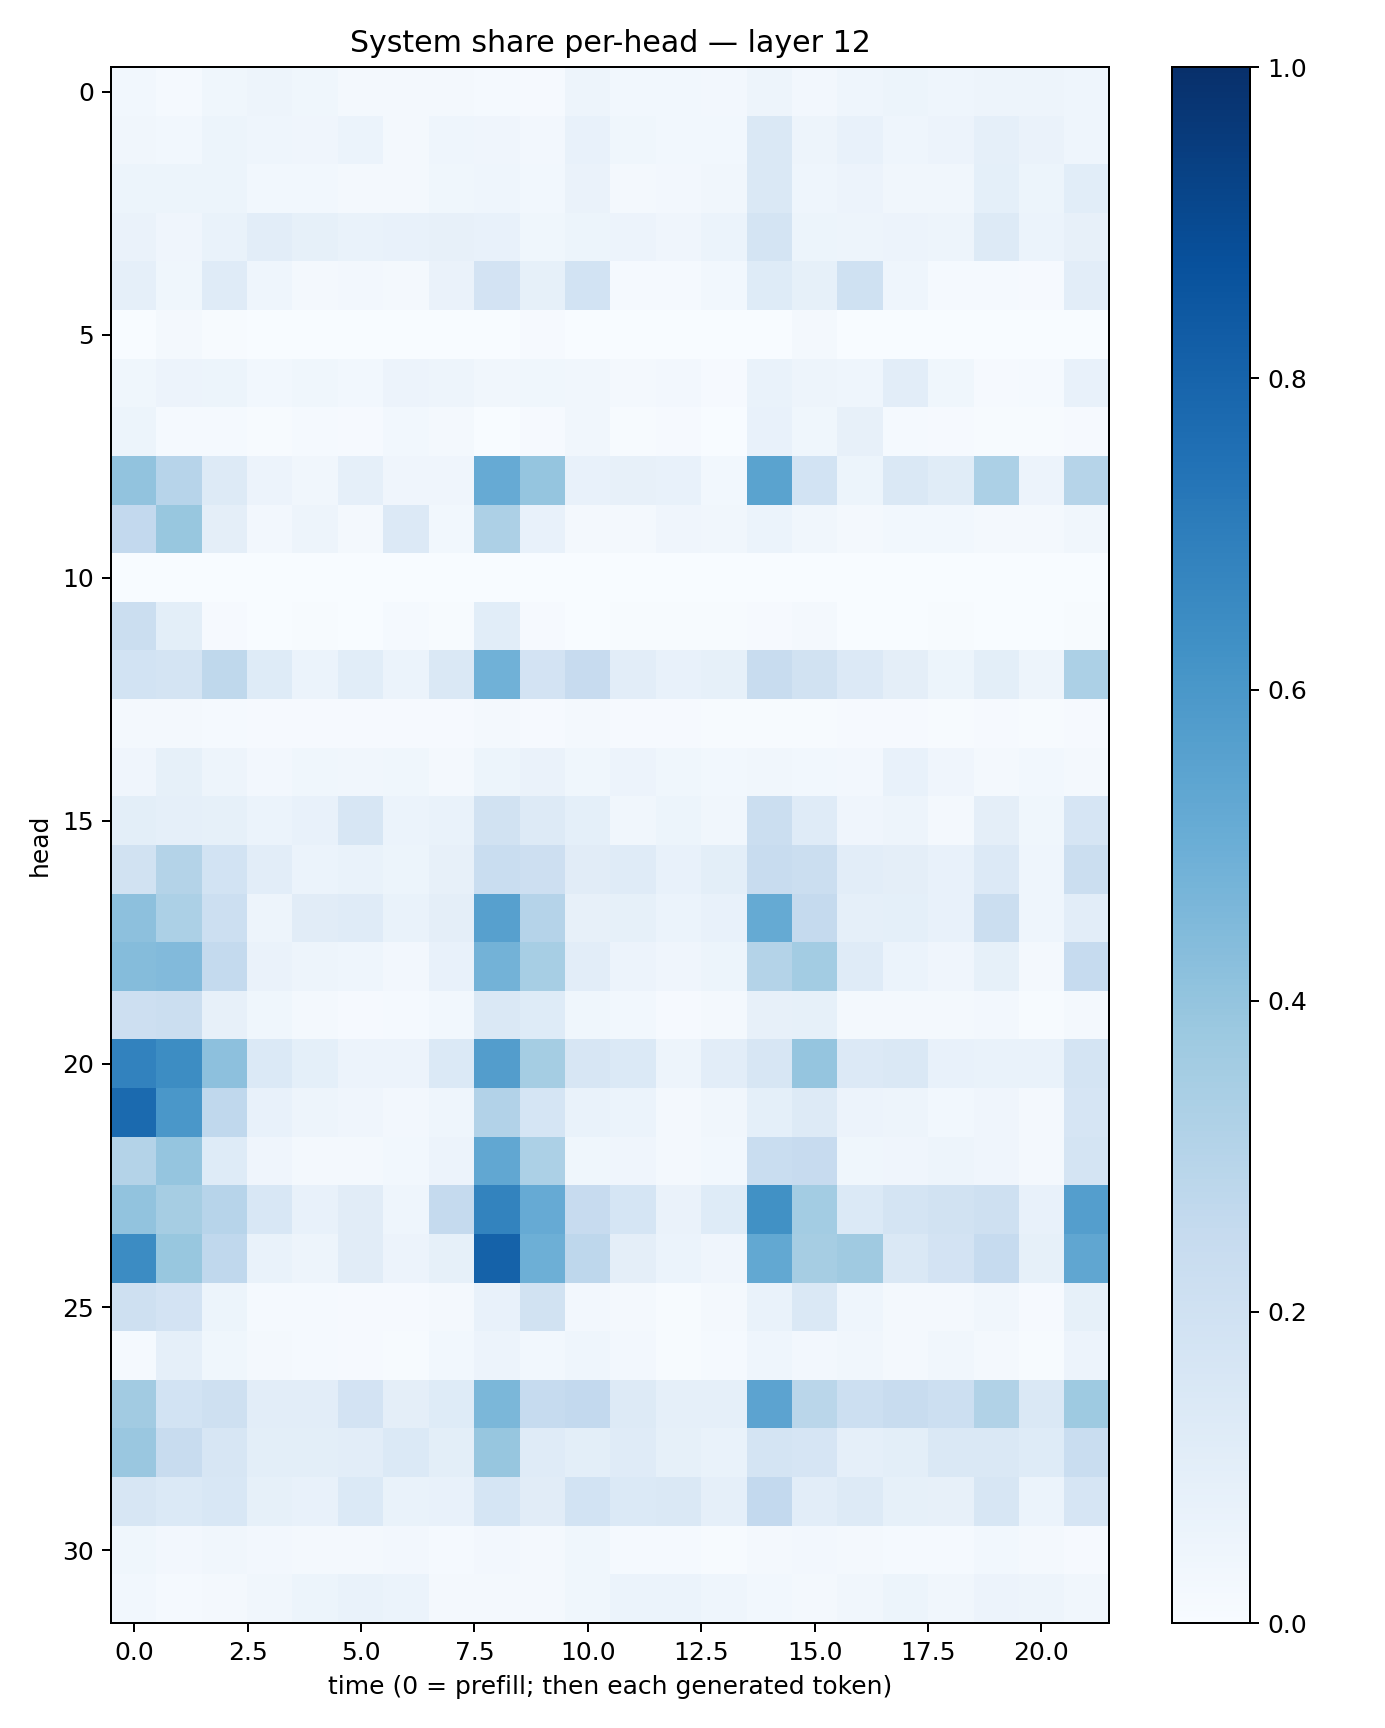

The data file committed next to this chart (first rows):
0.029469881, 0.015169989, 0.035826333, 0.05014503, 0.037443094, 0.020783396, 0.022134872, 0.017633557, 0.012883843, 0.0106474245, 0.049642716, 0.028644932, 0.02823099, 0.027251676, 0.05070393, 0.026787674, 0.04408416, 0.053088523, 0.04502751, 0.047280457, 0.047082834, 0.04376335
0.03339, 0.02805, 0.05133, 0.04439, 0.04163, 0.05941, 0.02239, 0.04568, 0.03961, 0.02615, 0.07344, 0.0378, 0.02899, 0.03009, 0.1412, 0.04746, 0.07571, 0.04591, 0.05478, 0.08769, 0.06376, 0.04339
0.05084, 0.05273, 0.0515, 0.0305, 0.03118, 0.02093, 0.01983, 0.03843, 0.04321, 0.02803, 0.06496, 0.02172, 0.02362, 0.03306, 0.1432, 0.04472, 0.05524, 0.03254, 0.03314, 0.0929, 0.05266, 0.1094
0.06285, 0.04184, 0.07026, 0.1025, 0.0834, 0.06917, 0.07379, 0.08074, 0.07287, 0.03821, 0.05368, 0.05736, 0.04129, 0.06237, 0.1754, 0.05322, 0.04965, 0.05642, 0.04707, 0.1263, 0.05995, 0.07956
0.08927, 0.03667, 0.1197, 0.04344, 0.02261, 0.02664, 0.01972, 0.06606, 0.1806, 0.08505, 0.187, 0.01366, 0.01548, 0.02767, 0.1242, 0.08306, 0.2017, 0.04637, 0.01361, 0.01451, 0.01087, 0.1047
0.0007219, 0.02067, 0.006827, 0.001683, 0.001668, 0.000436, 0.001394, 0.001116, 0.0003264, 0.008386, 0.00165, 0.001138, 0.002838, 0.0002024, 0.0007474, 0.02123, 0.001825, 0.001311, 0.0006151, 0.0009545, 0.003571, 0.001515
0.03687, 0.055, 0.05399, 0.02918, 0.03663, 0.02896, 0.05637, 0.0496, 0.03264, 0.03545, 0.03424, 0.01786, 0.02603, 0.00896, 0.06822, 0.04694, 0.04513, 0.1046, 0.03635, 0.009461, 0.01255, 0.07671
0.05399, 0.01197, 0.01418, 0.005895, 0.0118, 0.01113, 0.02811, 0.01718, 0.003158, 0.008211, 0.03283, 0.005778, 0.007877, 0.001754, 0.07592, 0.03871, 0.07884, 0.013, 0.01005, 0.004337, 0.006102, 0.01136
0.4044, 0.2961, 0.1265, 0.05845, 0.0314, 0.08647, 0.03929, 0.04136, 0.512, 0.395, 0.07281, 0.08028, 0.07188, 0.03022, 0.5476, 0.1862, 0.05219, 0.1436, 0.1148, 0.3288, 0.0571, 0.3002
0.2616, 0.3901, 0.09556, 0.02357, 0.04728, 0.02317, 0.1366, 0.02956, 0.3251, 0.07254, 0.02166, 0.02233, 0.03992, 0.03262, 0.06057, 0.03185, 0.02159, 0.0275, 0.03089, 0.0231, 0.02176, 0.03481
0.001217, 0.0005451, 0.0004745, 0.001099, 0.001326, 0.002804, 0.0006683, 0.0007227, 0.001133, 0.0003093, 0.0009044, 0.0001882, 0.0002978, 3.5743906e-05, 0.0001908, 0.0001937, 0.0003287, 0.0005871, 0.001828, 0.0003656, 0.0005105, 0.001047
0.2199, 0.09775, 0.00811, 0.002562, 0.00575, 0.002325, 0.0127, 0.005346, 0.1056, 0.008774, 0.003242, 0.005277, 0.004573, 0.004051, 0.009734, 0.01582, 0.002657, 0.001735, 0.007542, 0.002149, 0.002242, 0.004622
0.1851, 0.1733, 0.2722, 0.1225, 0.06199, 0.1061, 0.06005, 0.1484, 0.4863, 0.182, 0.2433, 0.1042, 0.07611, 0.08432, 0.2415, 0.1933, 0.1361, 0.09701, 0.05226, 0.0998, 0.05013, 0.3298
0.01837, 0.01629, 0.01211, 0.009985, 0.01131, 0.008296, 0.01004, 0.008309, 0.01713, 0.009778, 0.01567, 0.008232, 0.01075, 0.004312, 0.004765, 0.007439, 0.009361, 0.01049, 0.004419, 0.01021, 0.005165, 0.009164
0.03931, 0.08336, 0.04838, 0.02696, 0.03701, 0.03292, 0.03558, 0.02243, 0.05282, 0.06425, 0.03838, 0.05791, 0.03534, 0.02988, 0.03251, 0.03096, 0.02432, 0.07138, 0.03957, 0.01775, 0.02924, 0.01688
0.1012, 0.08829, 0.08398, 0.06219, 0.07439, 0.1639, 0.06032, 0.06949, 0.1875, 0.1313, 0.09261, 0.03216, 0.05309, 0.03298, 0.2252, 0.1186, 0.0425, 0.04903, 0.01638, 0.09465, 0.03701, 0.1645
0.1906, 0.3048, 0.1869, 0.1017, 0.06189, 0.06728, 0.05293, 0.07833, 0.2338, 0.214, 0.112, 0.118, 0.07343, 0.09955, 0.2398, 0.2191, 0.1024, 0.09714, 0.07436, 0.1358, 0.0467, 0.2201
0.4145, 0.3308, 0.2154, 0.05037, 0.1131, 0.1209, 0.06666, 0.09516, 0.5618, 0.3045, 0.08152, 0.0843, 0.05929, 0.07472, 0.5188, 0.2505, 0.08793, 0.09135, 0.07447, 0.2265, 0.04542, 0.1021
0.4339, 0.4427, 0.2564, 0.06353, 0.05052, 0.04607, 0.02354, 0.07557, 0.4799, 0.3446, 0.1054, 0.05715, 0.04232, 0.05183, 0.3048, 0.3583, 0.1206, 0.06119, 0.0409, 0.08332, 0.01783, 0.2495
0.2112, 0.2249, 0.08026, 0.03857, 0.02142, 0.008459, 0.01485, 0.02932, 0.1434, 0.1217, 0.0381, 0.03119, 0.01111, 0.01878, 0.08199, 0.08534, 0.02118, 0.01839, 0.01623, 0.0258, 0.007708, 0.02117
0.6811, 0.6424, 0.4147, 0.1403, 0.09185, 0.05768, 0.05733, 0.1393, 0.5708, 0.3519, 0.1626, 0.1368, 0.04696, 0.1033, 0.163, 0.3979, 0.1336, 0.1473, 0.07291, 0.06828, 0.06779, 0.1744
0.7766, 0.5984, 0.2683, 0.07802, 0.04904, 0.04148, 0.02632, 0.04384, 0.3092, 0.171, 0.06683, 0.05985, 0.01952, 0.03233, 0.09361, 0.1294, 0.05757, 0.04867, 0.02809, 0.04222, 0.0174, 0.1656
0.3048, 0.3982, 0.1243, 0.0393, 0.02282, 0.02122, 0.02868, 0.05527, 0.5306, 0.3294, 0.0376, 0.04016, 0.01845, 0.02759, 0.2343, 0.2458, 0.03719, 0.04068, 0.04961, 0.04213, 0.01782, 0.1739
0.403, 0.3502, 0.2939, 0.1525, 0.07232, 0.1099, 0.04313, 0.2504, 0.6792, 0.5144, 0.2423, 0.1712, 0.06626, 0.1235, 0.6258, 0.3573, 0.137, 0.1766, 0.1914, 0.2085, 0.0753, 0.57
0.646, 0.3894, 0.2691, 0.06945, 0.04849, 0.1121, 0.05849, 0.08233, 0.8053, 0.4942, 0.2738, 0.09505, 0.05914, 0.04071, 0.5264, 0.3487, 0.3696, 0.1433, 0.1834, 0.2462, 0.08458, 0.5341
0.2053, 0.1816, 0.0511, 0.01231, 0.01366, 0.009244, 0.01129, 0.02156, 0.07363, 0.1951, 0.02543, 0.02151, 0.00432, 0.01878, 0.07019, 0.1456, 0.0436, 0.0198, 0.01982, 0.03247, 0.00829, 0.08531
0.01258, 0.08883, 0.03776, 0.01923, 0.01359, 0.01033, 0.006428, 0.02884, 0.05734, 0.03021, 0.04362, 0.02458, 0.007209, 0.01252, 0.04324, 0.02374, 0.03441, 0.02167, 0.03315, 0.01891, 0.007109, 0.05492
0.3626, 0.185, 0.2084, 0.1049, 0.1044, 0.1815, 0.09749, 0.1232, 0.4607, 0.25, 0.2591, 0.1294, 0.08836, 0.08675, 0.5439, 0.2873, 0.2158, 0.2389, 0.2169, 0.3164, 0.1436, 0.3712
0.3854, 0.2349, 0.1627, 0.09936, 0.1006, 0.1033, 0.1372, 0.09996, 0.3941, 0.1205, 0.09794, 0.1192, 0.08305, 0.06707, 0.1793, 0.1678, 0.08889, 0.1002, 0.1407, 0.1434, 0.1242, 0.2326
0.1629, 0.1373, 0.1534, 0.08288, 0.07204, 0.138, 0.06648, 0.07073, 0.1715, 0.1133, 0.1872, 0.1405, 0.1459, 0.08804, 0.258, 0.1048, 0.1271, 0.08293, 0.07931, 0.164, 0.05939, 0.1657
0.03877, 0.02621, 0.03127, 0.02412, 0.01584, 0.02266, 0.02384, 0.01301, 0.02448, 0.01868, 0.03858, 0.01535, 0.01249, 0.007702, 0.02245, 0.02494, 0.01678, 0.01404, 0.01222, 0.02922, 0.0157, 0.01088
0.02807, 0.01495, 0.01947, 0.03494, 0.05189, 0.06716, 0.06019, 0.01796, 0.01804, 0.02078, 0.03903, 0.0607, 0.05865, 0.04469, 0.02783, 0.02169, 0.03443, 0.05432, 0.03137, 0.05777, 0.04794, 0.03377
